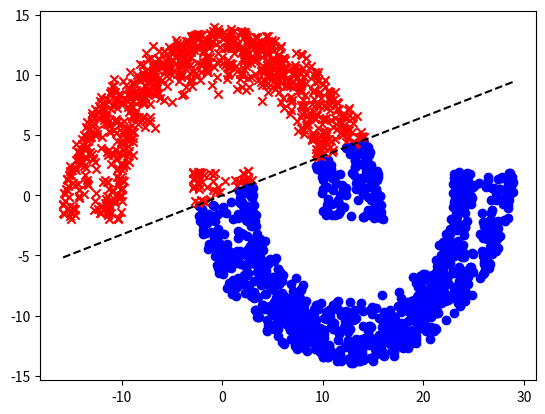
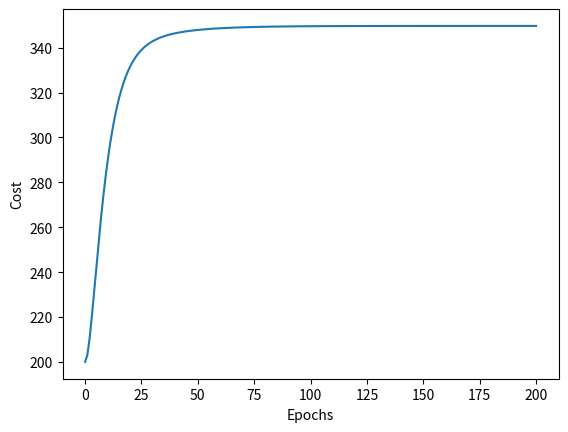

These figures' Python source, in order:
# CSC/ECE/DA 427/527
# Fall 2020
# [redacted]
# HW4 - d = 0

from random import random
import matplotlib.pyplot as plt
from matplotlib.pylab import *
import math
import numpy as np

def moon(num_points, distance, radius, width):
    '''
    Function to create the double moon
    '''

    points = num_points

    x1 = [0 for _ in range(points)]
    y1 = [0 for _ in range(points)]
    x2 = [0 for _ in range(points)]
    y2 = [0 for _ in range(points)]

    for i in range(points):
        d = distance
        r = radius
        w = width
        a = random() * math.pi
        x1[i] = math.sqrt(random()) * math.cos(a) * (w / 2) + (
                    (-(r + w / 2) if (random() < 0.5) else (r + w / 2)) * math.cos(a))
        y1[i] = math.sqrt(random()) * math.sin(a) * (w) + (r * math.sin(a)) + d

        a = random() * math.pi + math.pi
        x2[i] = (r + w / 2) + math.sqrt(random()) * math.cos(a) * (w / 2) + (
            (-(r + w / 2)) if (random() < 0.5) else (r + w / 2)) * math.cos(a)
        y2[i] = -(math.sqrt(random()) * math.sin(a) * (-w) + (-r * math.sin(a))) - d
    return ([x1, x2, y1, y2])


def costFunc(X, y, w, lamda):
    '''
    Calculate the cost function using formula 2.36 on page 77 of the text book.
    '''
    m = X.shape[0]
    epsilon = (1. / (2. * m)) * \
        (np.sum((np.dot(X, w) - y) ** 2.) + lamda * np.dot(w.T, w))

    return epsilon

def updateWeight(X, y, w, epochs, learningRate, lamda):
    '''
    Update function for weights using gradient descent for regularized least squares.
    Gradient = The derivative of the cost function.
    '''

    m = X.shape[0]
    #Keep a history of Costs (for visualisation)
    epsilon = np.zeros((epochs, 1))

    for i in range(epochs):
        epsilon[i] = costFunc(X, y, w, lamda)

        #Using equation 1.42 on page 65
        w = w - (learningRate / m) * \
            (np.dot(X.T, (X.dot(w) - y[:, np.newaxis])) + lamda * w)

    return w, epsilon

def train(X, y, epochs, learningRate, lamda):
    """
    Trains all the vector in data.
    """
    Xn = np.ndarray.copy(X)
    yn = np.ndarray.copy(y)

    #Initial weight vector as w = [0., 0., 0.]
    w = np.zeros((Xn.shape[1] + 1, 1))

    #Normalise the X
    X_mean = np.mean(Xn, axis=0)
    X_std = np.std(Xn, axis=0)
    Xn -= X_mean
    X_std[X_std == 0] = 1
    Xn /= X_std

    y_mean = yn.mean(axis=0)
    yn -= y_mean

    # add ones for intercept term
    Xn = np.hstack((np.ones(Xn.shape[0])[np.newaxis].T, Xn))

    w, epsilon = updateWeight(
        Xn, yn, w, epochs, learningRate, lamda)

    return w, epsilon

def getDataSet(num_points, distance, radius, width):
    '''
    Consider X as a 2D array with 2 columns and num_point rows.
    Consider y as desired output for each X[0] and X[1].
    '''
    x1, x2, y1, y2 = moon(num_points, distance, radius, width)

    x1 = np.array(x1)
    x2 = np.array(x2)
    x = concatenate((x1, x2))
    output1 = np.ones(num_points)

    y1 = np.array(y1)
    y2 = np.array(y2)
    y = concatenate((y1, y2))
    output2 = np.zeros((num_points))

    XX = np.vstack([x, y])
    YY = np.concatenate((output1, output2))

    return XX.T, YY


def draw_line(w, xx):
    '''
    Draw decision boundary
    w0 + w1x + w2y = 0 => y = -(w0 + w1x)/w2
    '''
    x = np.linspace(np.amin(xx),np.amax(xx),100)
    y = -(w[0]+x*w[1])/w[2]
    plt.plot(x, y, '--k',label="DB")


#Create dataset for training
x_train, y_train = getDataSet(800, -2, 10, 6)

#Create dataset for testing
x_test, y_test = getDataSet(1000, -2, 10, 6)

print("Running...")
w, epsilon = train(x_train, y_train, 200, 0.1, 1)

#Draw decision boundary

figure(0)
draw_line(w, x_train)

x1, x2, y1, y2 = moon(500, 1, 10, 6)

#Plot the data points with decision boundary

for i in range(len(y_test)):
    if x_test[i][1] > (-(w[0]+x_test[i][0]*w[1])/w[2]):
        plt.scatter(x_test[i][0], x_test[i][1], marker='x', color='r')
    else:
        plt.scatter(x_test[i][0], x_test[i][1], marker='o', color='b')
plt.savefig("Least squares with dist = -2.png")
plt.show()



iter = np.linspace(0, 200, 200)
figure(1)
plt.plot(iter, epsilon)
plt.xlabel("Epochs")
plt.ylabel("Cost")
plt.show()
print("Done!")



